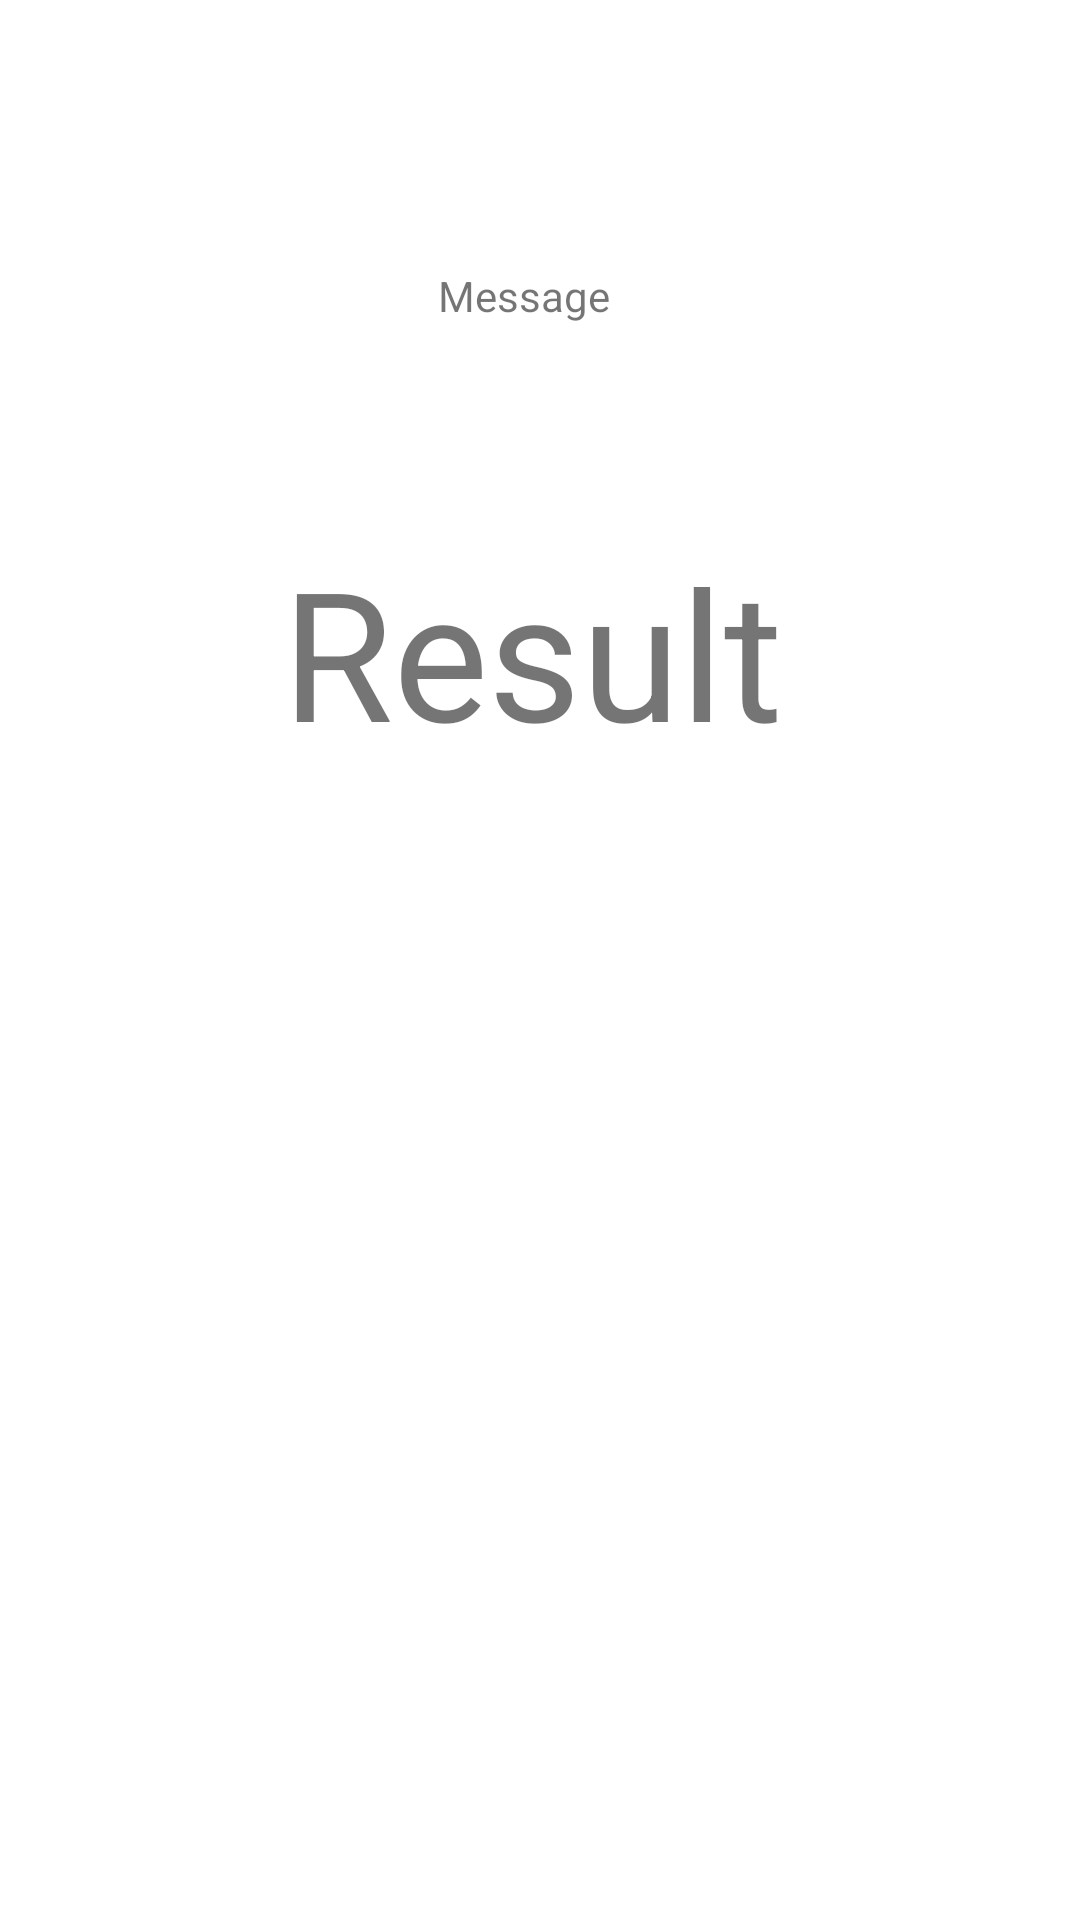

Android layout source for this screen:
<!-- AndroidManifest.xml: application theme Theme.AndroidTask3GuessingGame2 -->
<!-- res/layout/activity_end_game.xml -->
<?xml version="1.0" encoding="utf-8"?>
<androidx.constraintlayout.widget.ConstraintLayout xmlns:android="http://schemas.android.com/apk/res/android"
    xmlns:app="http://schemas.android.com/apk/res-auto"
    xmlns:tools="http://schemas.android.com/tools"
    android:layout_width="match_parent"
    android:layout_height="match_parent"
    tools:context=".EndGameActivity">

    <TextView
        android:id="@+id/message"
        android:layout_width="wrap_content"
        android:layout_height="wrap_content"
        android:layout_marginStart="171dp"
        android:layout_marginTop="89dp"
        android:layout_marginEnd="182dp"
        android:text="Message"
        app:layout_constraintEnd_toEndOf="parent"
        app:layout_constraintStart_toStartOf="parent"
        app:layout_constraintTop_toTopOf="parent" />

    <TextView
        android:id="@+id/result"
        android:layout_width="wrap_content"
        android:layout_height="wrap_content"
        android:layout_marginStart="174dp"
        android:layout_marginTop="69dp"
        android:layout_marginEnd="179dp"
        android:text="Result"
        android:textSize="60sp"
        app:layout_constraintEnd_toEndOf="parent"
        app:layout_constraintStart_toStartOf="parent"
        app:layout_constraintTop_toBottomOf="@+id/message" />
</androidx.constraintlayout.widget.ConstraintLayout>
<!-- resources referenced by this layout -->
<resources>
  <style name="Theme.AndroidTask3GuessingGame2" parent="Theme.MaterialComponents.DayNight.DarkActionBar">
          
          <item name="colorPrimary">@color/purple_500</item>
          <item name="colorPrimaryVariant">@color/purple_700</item>
          <item name="colorOnPrimary">@color/white</item>
          
          <item name="colorSecondary">@color/teal_200</item>
          <item name="colorSecondaryVariant">@color/teal_700</item>
          <item name="colorOnSecondary">@color/black</item>
          
          <item name="android:statusBarColor" tools:targetApi="l">?attr/colorPrimaryVariant</item>
          
      </style>
  <!-- not gathered from this repository: default colours our renderer supplied (Android Studio template values) -->
  <color name="purple_500">#FF6200EE</color>
  <color name="purple_700">#FF3700B3</color>
  <color name="teal_200">#FF03DAC5</color>
  <color name="teal_700">#FF018786</color>
  <color name="black">#FF000000</color>
  <color name="white">#FFFFFFFF</color>
</resources>
